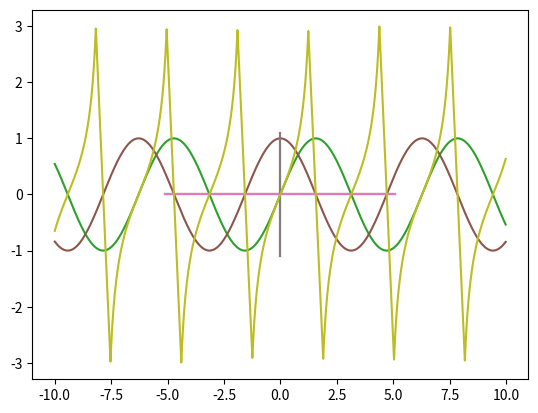

Write the Python code that produced this figure.
import math
#import numpy as np
import matplotlib.pyplot as mpl

def draw():
    wave_calc("sin", -10, 10, 1)
    wave_calc("cos", -10, 10, 1)
    wave_calc("tan", -10, 10, 1)
    mpl.show()

def wave_calc(type, start, end, step):
    y_values = []
    x_values = []
    for x in range(start * 100, end * 100, step):
        x_val = x/100
        
        if type == 'sin':
            y_val = math.sin(x_val)
        elif type =='cos':
            y_val = math.cos(x_val)
        else:
            y_val = math.tan(x_val)
        if abs(y_val) < 3:
            x_values.append(x_val) 
            y_values.append(y_val)
    # Draw  horizontal axis
    mpl.plot([-5.1,5.1],[0,0])
    # Draw  vertical axis
    mpl.plot([0,0],[-1.1,1.1])
    mpl.plot(x_values, y_values)

draw()